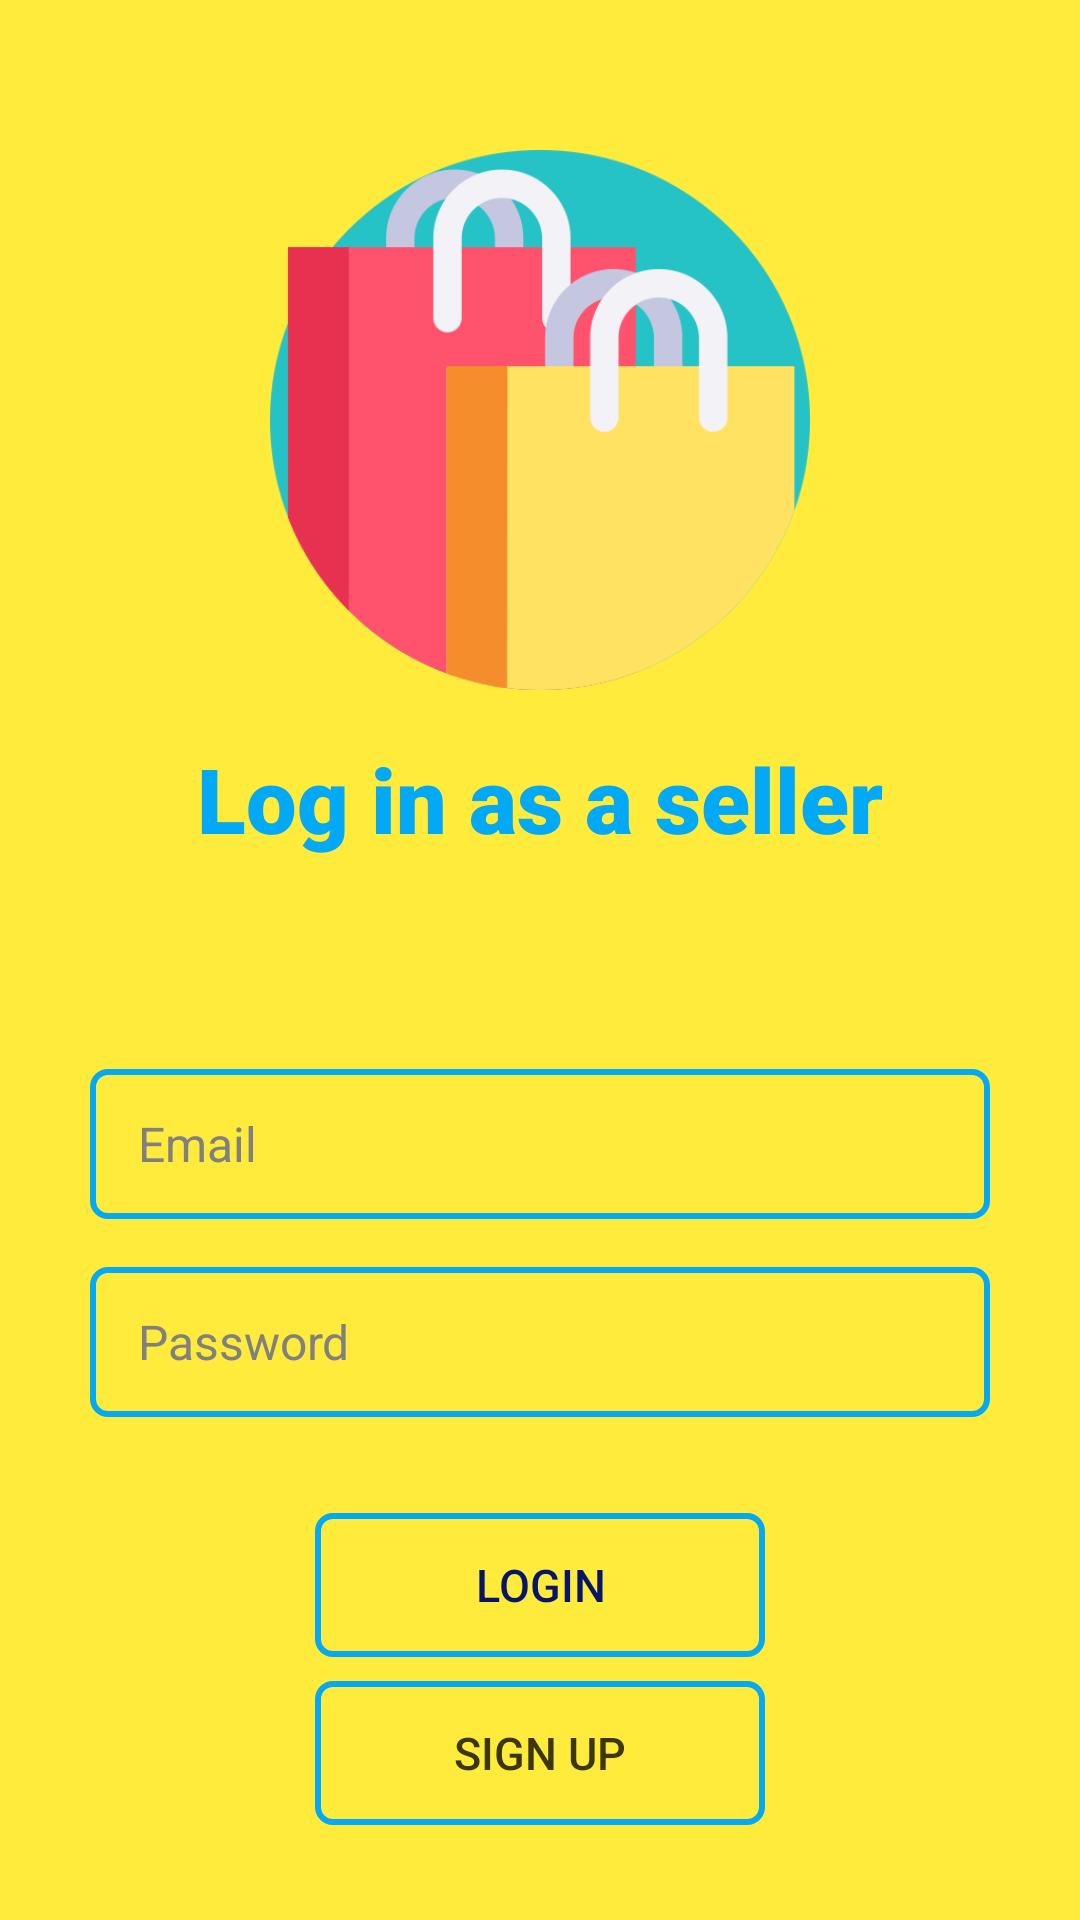

Reconstruct the res/layout file that produces this screen, plus the resources it refers to.
<!-- AndroidManifest.xml: application theme Theme.ECommerceApp -->
<!-- res/layout/activity_login.xml -->
<?xml version="1.0" encoding="utf-8"?>
<LinearLayout xmlns:android="http://schemas.android.com/apk/res/android"
    xmlns:app="http://schemas.android.com/apk/res-auto"
    xmlns:tools="http://schemas.android.com/tools"
    android:layout_width="match_parent"
    android:layout_height="match_parent"
    android:background="#FFEB3B"
    android:orientation="vertical"
    tools:context=".LoginActivity">
        <ImageView
            android:layout_marginTop="50dp"
            android:layout_width="180dp"
            android:layout_height="180dp"
            android:layout_marginHorizontal="50dp"
            android:src="@drawable/big_bag"
            android:layout_marginBottom="16dp"
            android:scaleType="centerCrop"
            android:layout_gravity="center_horizontal"/>

        <TextView
            android:layout_width="match_parent"
            android:layout_height="wrap_content"
            android:text="Log in as a seller"
            android:textColor="#03A9F4"
            android:textSize="30sp"
            android:fontFamily="sans-serif-black"
            android:gravity="center_horizontal"
            android:layout_marginBottom="70dp"/>

        <EditText
            android:id="@+id/editTextEmail"
            android:layout_width="match_parent"
            android:layout_height="50dp"
            android:layout_marginBottom="16dp"
            android:hint="Email"
            android:textColor="#03A9F4"
            android:inputType="textEmailAddress"
            android:layout_marginHorizontal="30dp"
            android:paddingStart="16dp"
            android:paddingEnd="16dp"
            android:background="@drawable/shape"
            android:textColorHint="#808080"
            android:textSize="16sp"/>

        <EditText
            android:id="@+id/editTextPassword"
            android:layout_width="match_parent"
            android:layout_height="50dp"
            android:layout_marginBottom="16dp"
            android:hint="Password"
            android:textColor="#03A9F4"
            android:layout_marginHorizontal="30dp"
            android:inputType="textPassword"
            android:paddingStart="16dp"
            android:paddingEnd="16dp"
            android:background="@drawable/shape"
            android:textColorHint="#808080"
            android:textSize="16sp"/>

        <androidx.appcompat.widget.AppCompatButton
            android:id="@+id/buttonLogin"
            android:layout_width="150dp"
            android:layout_height="wrap_content"
            android:text="Login"
            android:layout_gravity="center_horizontal"
            android:layout_marginTop="16dp"
            android:textColor="#061567"
            android:textSize="15sp"
            android:background="@drawable/shape"/>

        <androidx.appcompat.widget.AppCompatButton
            android:id="@+id/buttonSignUp"
            android:layout_width="150dp"
            android:layout_height="wrap_content"
            android:text="Sign Up"
            android:layout_gravity="center_horizontal"
            android:layout_marginTop="8dp"
            android:textColor="#3C3701"
            android:textSize="15sp"
            android:background="@drawable/shape"/>


</LinearLayout>
<!-- resources referenced by this layout -->
<resources>
  <!-- drawable big_bag: png bitmap (drawable, 39307 bytes) -->
  <!-- drawable shape (drawable) -->
  <?xml version="1.0" encoding="utf-8"?>
  <shape xmlns:android="http://schemas.android.com/apk/res/android"
      android:shape="rectangle">
  
      <stroke
          android:color="#03A9F4"
          android:radius="5dp"
          android:width="2dp"
          android:dashGap="2dp"
          />
  
          <corners android:radius="5dp"
              />
  
  
  </shape>
  <style name="Theme.ECommerceApp" parent="Base.Theme.ECommerceApp" />
  <style name="Base.Theme.ECommerceApp" parent="Theme.Material3.DayNight.NoActionBar">
          
           <item name="colorPrimary">#03A9F4</item>
      </style>
</resources>
